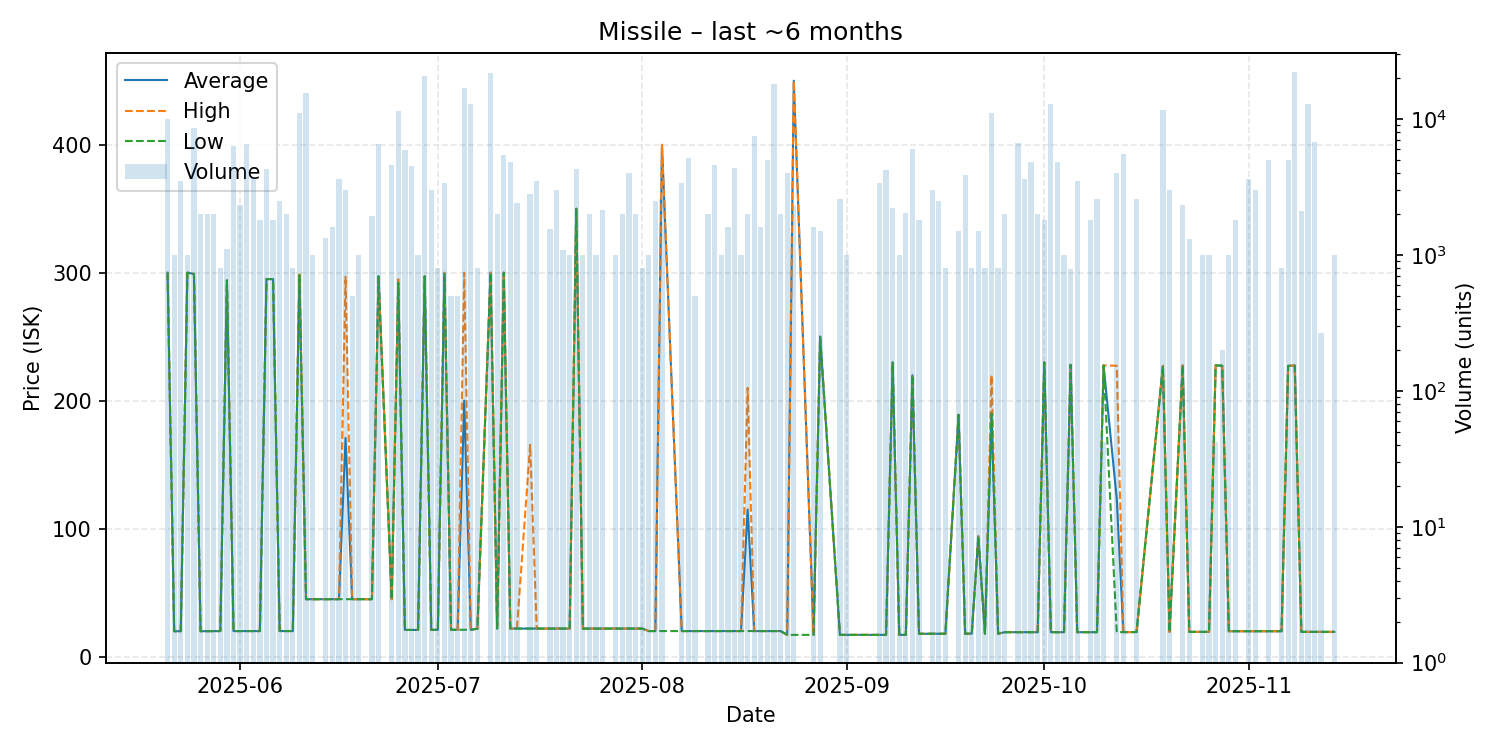

The table this chart was drawn from, first rows:
date, average, highest, lowest, order_count, volume
2025-05-21, 300.0, 300.0, 300.0, 1, 10000
2025-05-22, 20.01, 20.01, 20.01, 1, 1000
2025-05-23, 20.01, 20.01, 20.01, 5, 3500
2025-05-24, 300.0, 300.0, 300.0, 1, 1000
2025-05-25, 299.0, 299.0, 299.0, 5, 8600
2025-05-26, 20.03, 20.03, 20.03, 1, 2000
2025-05-27, 20.04, 20.05, 20.03, 2, 2000
2025-05-28, 20.07, 20.07, 20.06, 2, 2000
2025-05-29, 20.12, 20.12, 20.12, 1, 800
2025-05-30, 294.0, 294.0, 294.0, 2, 1116
2025-05-31, 20.12, 20.12, 20.12, 6, 6300
2025-06-01, 20.12, 20.12, 20.12, 3, 2348
2025-06-02, 20.12, 20.12, 20.12, 7, 6600
2025-06-03, 20.12, 20.12, 20.12, 2, 3700
2025-06-04, 20.12, 20.12, 20.12, 2, 1800
2025-06-05, 295.0, 295.0, 295.0, 4, 4300
2025-06-06, 295.0, 295.0, 295.0, 2, 1800
2025-06-07, 20.12, 20.12, 20.12, 3, 2500
2025-06-08, 20.12, 20.12, 20.12, 2, 2000
2025-06-09, 20.14, 20.14, 20.14, 1, 800
2025-06-10, 298.0, 298.5, 298.0, 5, 11000
2025-06-11, 45.01, 45.01, 45.01, 5, 15600
2025-06-12, 45.01, 45.01, 45.01, 1, 1000
2025-06-14, 45.01, 45.01, 45.01, 2, 1331
2025-06-15, 45.01, 45.01, 45.01, 2, 1600
2025-06-16, 45.01, 45.01, 45.01, 4, 3600
2025-06-17, 171, 296.9, 45.01, 3, 3000
2025-06-18, 45.01, 45.01, 45.01, 1, 500
2025-06-19, 45.01, 45.01, 45.01, 1, 1000
2025-06-21, 45.01, 45.01, 45.01, 3, 1926
2025-06-22, 297.1, 297.1, 297.1, 6, 6560
2025-06-24, 45.01, 45.01, 45.01, 4, 4600
2025-06-25, 292.1, 294.9, 292.1, 5, 11500
2025-06-26, 21.0, 21.0, 21.0, 5, 5900
2025-06-27, 21.0, 21.0, 21.0, 3, 4500
2025-06-28, 21.0, 21.0, 21.0, 1, 1000
2025-06-29, 297.1, 297.1, 297.1, 3, 20684
2025-06-30, 21.0, 21.0, 21.0, 3, 3000
2025-07-01, 21.11, 21.11, 21.11, 1, 800
2025-07-02, 299.0, 300.0, 298.9, 4, 3400
2025-07-03, 21.11, 21.11, 21.11, 1, 500
2025-07-04, 21.12, 21.12, 21.12, 1, 500
2025-07-05, 200.0, 300.0, 21.15, 3, 17000
2025-07-06, 21.15, 21.15, 21.15, 3, 13000
2025-07-07, 22.0, 22.0, 22.0, 1, 800
2025-07-09, 300.0, 300.0, 300.0, 6, 21800
2025-07-10, 22.07, 22.07, 22.07, 2, 2000
2025-07-11, 300.0, 300.0, 300.0, 4, 5400
2025-07-12, 22.12, 22.12, 22.12, 4, 4800
2025-07-13, 22.07, 22.07, 22.07, 3, 2400
2025-07-15, 22.08, 165.5, 22.08, 3, 2800
2025-07-16, 22.07, 22.07, 22.07, 5, 3501
2025-07-18, 22.07, 22.07, 22.07, 1, 1550
2025-07-19, 22.07, 22.07, 22.07, 3, 3000
2025-07-20, 22.07, 22.07, 22.07, 2, 1090
2025-07-21, 22.08, 22.08, 22.08, 1, 1000
2025-07-22, 349.9, 349.9, 349.9, 5, 4309
2025-07-23, 22.07, 22.07, 22.07, 1, 1000
2025-07-24, 22.07, 22.07, 22.07, 1, 2000
2025-07-25, 22.07, 22.07, 22.07, 1, 1000
... 85 more rows
